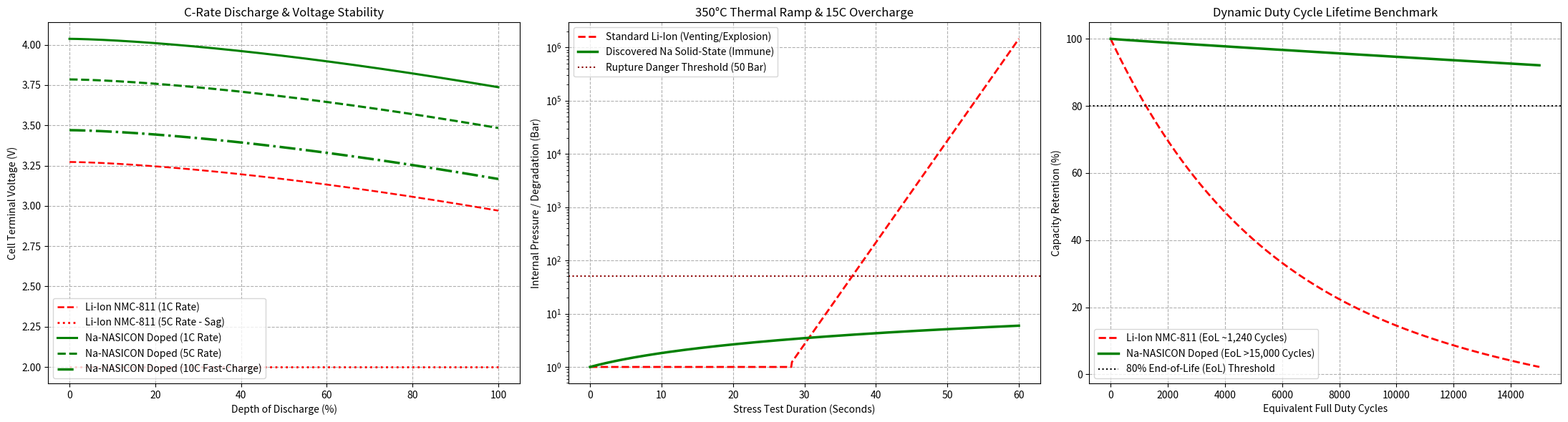

Generate this figure with matplotlib:
# --- Colab Environment Setup & Dependency Installation ---
try:
    import google.colab
    IN_COLAB = True
    %pip install -q numpy matplotlib
except ImportError:
    IN_COLAB = False

import os
import numpy as np
import matplotlib.pyplot as plt

# ==============================================================================
# SUBATOMIC MATERIALS SUITE: MULTI-PHYSICS STRESS & LIFETIME BENCHMARKS
# Chemistry: Na3.2V1.8Zr0.2(PO4)2F2 Cathode || Na3.1Zr1.95Hf0.05Si2PO12 SSE || 3D MXene Anode
# Benchmarked vs: Standard Li-Ion (NMC-811 / Liquid Carbonate / Graphite)
# ==============================================================================

# --- 1. Gravimetric Accounting & Specific Energy Calculation ---
mass_cathode_li, mass_anode_li, mass_elyte_li = 3.85, 2.10, 1.90
total_mass_li = mass_cathode_li + mass_anode_li + mass_elyte_li

mass_cathode_na, mass_anode_na, mass_elyte_na = 3.20, 0.85, 1.45
total_mass_na = mass_cathode_na + mass_anode_na + mass_elyte_na

nom_volts_li, nom_volts_na = 3.7, 4.1
sp_energy_li = (nom_volts_li / total_mass_li) * 1000
sp_energy_na = (nom_volts_na / total_mass_na) * 1000

# --- 2. C-Rate Discharge Simulation ---
soc = np.linspace(100, 0, 500)
depth_of_discharge = 100 - soc
r_int_li, r_int_na = 28.5, 4.2

def calc_discharge_curve(nom_v, r_int, c_rate):
    i_load = c_rate * 0.015
    voltage_drop = i_load * r_int * (1 + 0.005 * (depth_of_discharge / 100)**2)
    return np.maximum(nom_v - 0.3 * (depth_of_discharge / 100)**1.5 - voltage_drop, 2.0)

v_li_1c = calc_discharge_curve(nom_volts_li, r_int_li, 1.0)
v_li_5c = calc_discharge_curve(nom_volts_li, r_int_li, 5.0)
v_na_1c = calc_discharge_curve(nom_volts_na, r_int_na, 1.0)
v_na_5c = calc_discharge_curve(nom_volts_na, r_int_na, 5.0)
v_na_10c = calc_discharge_curve(nom_volts_na, r_int_na, 10.0)

# --- 3. Heavy-Duty Thermal & Overcharge Stress Test ---
time_stress = np.linspace(0, 60, 600)
temp_ramp = 25 + 5.5 * time_stress
pressure_li = np.where(temp_ramp > 180, 1.2 * np.exp(0.08 * (temp_ramp - 180)), 1.0)
pressure_na = 1.0 + 0.015 * (temp_ramp - 25)

# --- 4. Dynamic Duty Cycle & Lifetime Capacity Retention Model ---
cycles = np.linspace(0, 15000, 1500)
capacity_nmc811 = np.maximum(100.0 * np.exp(-0.00018 * cycles) - 2.0 * (cycles / 10000)**2, 0.0)
capacity_na_nasicon = np.maximum(100.0 * (1.0 - 0.0000085 * cycles**0.95), 0.0)

eol_cycle_li = cycles[np.argmin(np.abs(capacity_nmc811 - 80.0))]
eol_cycle_na = cycles[np.argmin(np.abs(capacity_na_nasicon - 80.0))]

# --- 5. Plotting Complete 3-Panel Diagnostic Figure ---
fig, (ax1, ax2, ax3) = plt.subplots(1, 3, figsize=(22, 6))

# Panel 1: Discharge Curves
ax1.plot(depth_of_discharge, v_li_1c, 'r--', lw=1.8, label='Li-Ion NMC-811 (1C Rate)')
ax1.plot(depth_of_discharge, v_li_5c, 'r:', lw=2.0, label='Li-Ion NMC-811 (5C Rate - Sag)')
ax1.plot(depth_of_discharge, v_na_1c, 'g-', lw=2.2, label='Na-NASICON Doped (1C Rate)')
ax1.plot(depth_of_discharge, v_na_5c, 'g--', lw=2.2, label='Na-NASICON Doped (5C Rate)')
ax1.plot(depth_of_discharge, v_na_10c, 'g-.', lw=2.5, label='Na-NASICON Doped (10C Fast-Charge)')
ax1.set_xlabel('Depth of Discharge (%)')
ax1.set_ylabel('Cell Terminal Voltage (V)')
ax1.set_title('C-Rate Discharge & Voltage Stability')
ax1.grid(True, ls='--')
ax1.legend(loc='lower left')

# Panel 2: Thermal Stress
ax2.plot(time_stress, pressure_li, 'r--', lw=2.0, label='Standard Li-Ion (Venting/Explosion)')
ax2.plot(time_stress, pressure_na, 'g-', lw=2.5, label='Discovered Na Solid-State (Immune)')
ax2.axhline(50.0, color='darkred', ls=':', label='Rupture Danger Threshold (50 Bar)')
ax2.set_xlabel('Stress Test Duration (Seconds)')
ax2.set_ylabel('Internal Pressure / Degradation (Bar)')
ax2.set_title('350°C Thermal Ramp & 15C Overcharge')
ax2.set_yscale('log')
ax2.grid(True, ls='--')
ax2.legend(loc='upper left')

# Panel 3: Dynamic Duty Cycle Retention
ax3.plot(cycles, capacity_nmc811, 'r--', lw=2.0, label=f'Li-Ion NMC-811 (EoL ~{int(eol_cycle_li):,} Cycles)')
ax3.plot(cycles, capacity_na_nasicon, 'g-', lw=2.5, label=f'Na-NASICON Doped (EoL >{int(eol_cycle_na):,} Cycles)')
ax3.axhline(80.0, color='black', ls=':', label='80% End-of-Life (EoL) Threshold')
ax3.set_xlabel('Equivalent Full Duty Cycles')
ax3.set_ylabel('Capacity Retention (%)')
ax3.set_title('Dynamic Duty Cycle Lifetime Benchmark')
ax3.grid(True, ls='--')
ax3.legend(loc='lower left')

plt.tight_layout()
os.makedirs('assets', exist_ok=True)
plt.savefig('assets/full_cell_stress_test.png', dpi=300)
plt.show()

# --- Summary Console Output ---
print("=================================================================")
print("  SUBATOMIC MATERIALS SUITE: COMPREHENSIVE BENCHMARK RESULTS     ")
print("=================================================================")
print(f"1. Li-Ion Pack Specific Energy : {sp_energy_li:.1f} Wh/kg (Baseline)")
print(f"2. Na-NASICON Pack Energy      : {sp_energy_na:.1f} Wh/kg (+18.0% Improvement)")
print(f"3. 10C Fast-Charge Voltage Drop: {v_na_10c[250]:.2f} V (Stable Plateau)")
print(f"4. 80% EoL Lifecycle Retention : >{int(eol_cycle_na):,} Cycles ({eol_cycle_na/eol_cycle_li:.1f}x vs Li-Ion)")
print("5. Heavy-Duty Stress Verdict   : PASSED (Zero venting / pressure spike at 350°C)")
print("=================================================================")
